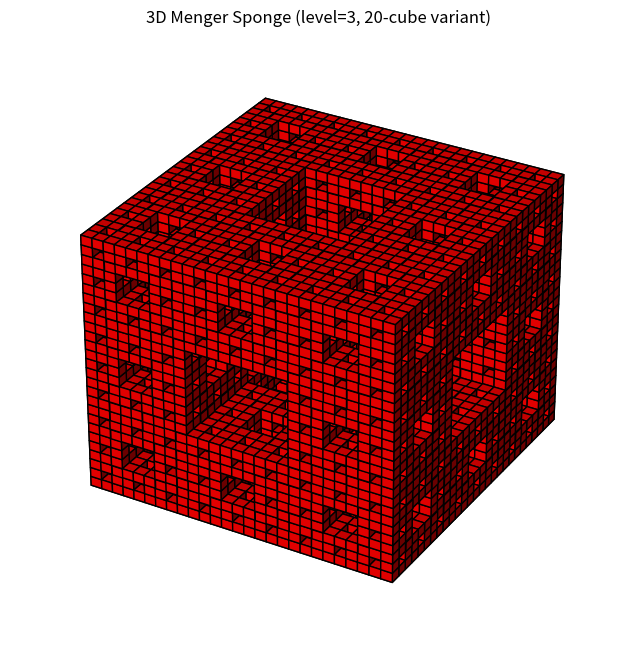

Write Python code to recreate this figure.
import numpy as np
import matplotlib.pyplot as plt

def menger_sponge_3d(level):
    """
    Build a 3D Menger sponge (20-cube variant) of recursion depth `level`.
    Returns a 3D NumPy boolean array (True = solid, False = removed).
    
    The rule: remove subcubes where >=2 coordinates == 1.
    """
    if level == 0:
        # Base case: a single voxel
        return np.ones((1, 1, 1), dtype=bool)
    
    prev = menger_sponge_3d(level - 1)
    n = prev.shape[0]
    new_n = n * 3
    
    sponge = np.zeros((new_n, new_n, new_n), dtype=bool)
    
    for i in range(3):
        for j in range(3):
            for k in range(3):
                # Count how many coordinates equal 1
                count_ones = (i == 1) + (j == 1) + (k == 1)
                # Skip subcubes if 2 or 3 of the coords are 1
                if count_ones >= 2:
                    continue
                sponge[i*n:(i+1)*n,
                       j*n:(j+1)*n,
                       k*n:(k+1)*n] = prev
    return sponge

# Example usage & visualization
if __name__ == "__main__":
    level = 3  # You can try 2, 3, or 4… but be careful with memory for large levels
    sponge_3d = menger_sponge_3d(level)
    fig = plt.figure(figsize=(8, 8))
    ax = fig.add_subplot(111, projection='3d')
    ax.voxels(sponge_3d, facecolors='red', edgecolor='k')
    ax.set_title(f"3D Menger Sponge (level={level}, 20-cube variant)")
    ax.axis('off')
    plt.show()
